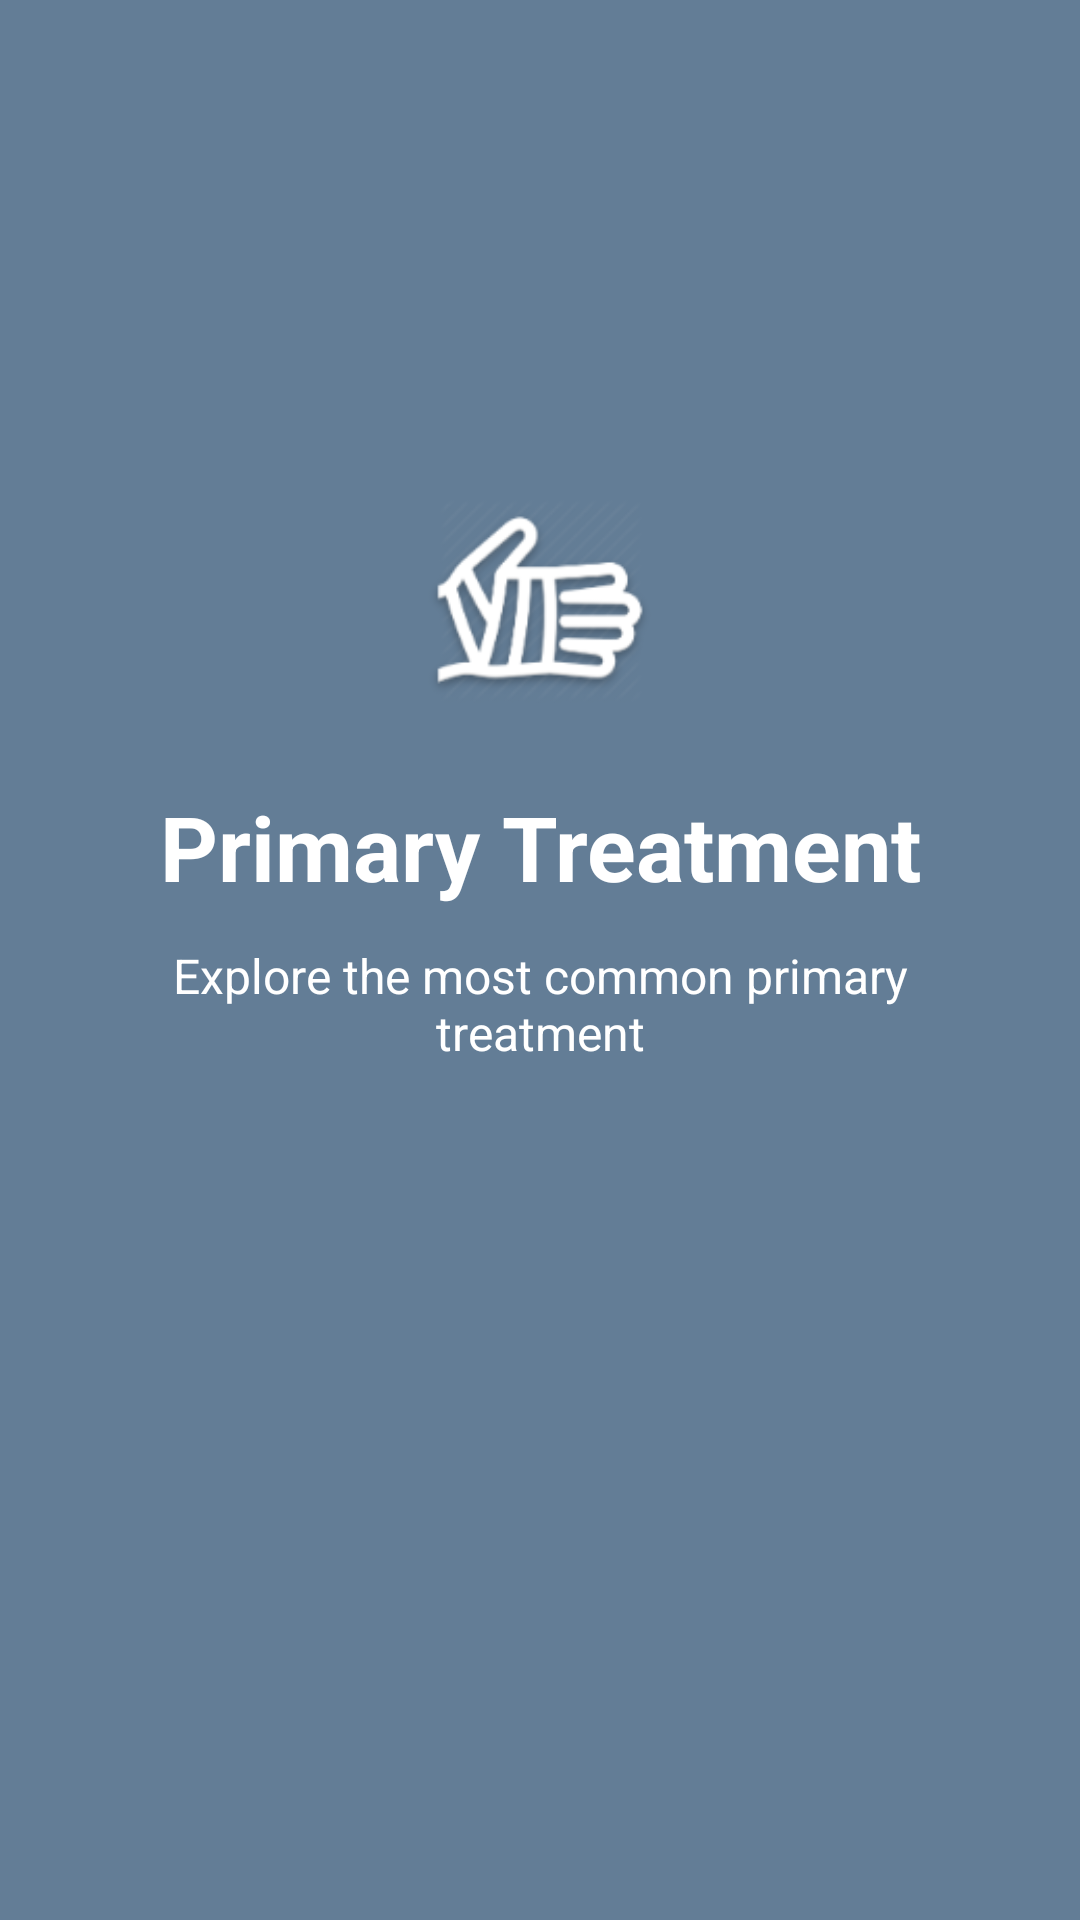

The Android layout XML behind this screen, and the referenced resources:
<!-- AndroidManifest.xml: application theme AppTheme -->
<!-- res/layout/secondslide.xml -->
<?xml version="1.0" encoding="utf-8"?>
<RelativeLayout xmlns:android="http://schemas.android.com/apk/res/android"
    android:layout_width="match_parent" android:layout_height="match_parent"
    android:background="@color/coralblue">

    <ImageView
        android:layout_width="100dp"
        android:layout_height="100dp"
        android:src="@mipmap/ic_ptrt1"
        android:layout_centerHorizontal="true"
        android:scaleType="centerCrop"
        android:layout_marginTop="150dp"
        android:id="@+id/slide_2_image"/>

    <TextView
        android:layout_width="match_parent"
        android:layout_height="wrap_content"
        android:text="@string/slide_2_title"
        android:textSize="30sp"
        android:textColor="@android:color/white"
        android:textStyle="bold"
        android:gravity="center_horizontal"
        android:layout_below="@id/slide_2_image"
        android:layout_marginTop="12dp"
        android:id="@+id/slide_2_TitleText"/>

    <TextView
        android:layout_width="match_parent"
        android:layout_height="wrap_content"
        android:text="@string/slide_2_desc"
        android:textSize="16sp"
        android:textColor="@android:color/white"
        android:gravity="center_horizontal"
        android:layout_below="@id/slide_2_TitleText"
        android:layout_marginTop="12dp"
        android:id="@+id/slide_2_Desc"
        android:layout_marginRight="40sp"
        android:layout_marginLeft="40sp"/>

</RelativeLayout>
<!-- resources referenced by this layout -->
<resources>
  <color name="coralblue">#637d96</color>
  <!-- mipmap ic_ptrt1: png bitmap (mipmap-hdpi, 7253 bytes) -->
  <string name="slide_2_desc">Explore the most common primary treatment </string>
  <string name="slide_2_title">Primary Treatment</string>
  <style name="AppTheme" parent="Theme.AppCompat.Light.DarkActionBar">
          
          <item name="colorPrimary">@color/colorPrimary</item>
          <item name="colorPrimaryDark">@color/colorPrimaryDark</item>
          <item name="colorAccent">@color/colorAccent</item>
      </style>
  <color name="colorPrimary">#81c784</color>
  <color name="colorPrimaryDark">#519657</color>
  <color name="colorAccent">#9C27B0</color>
</resources>
